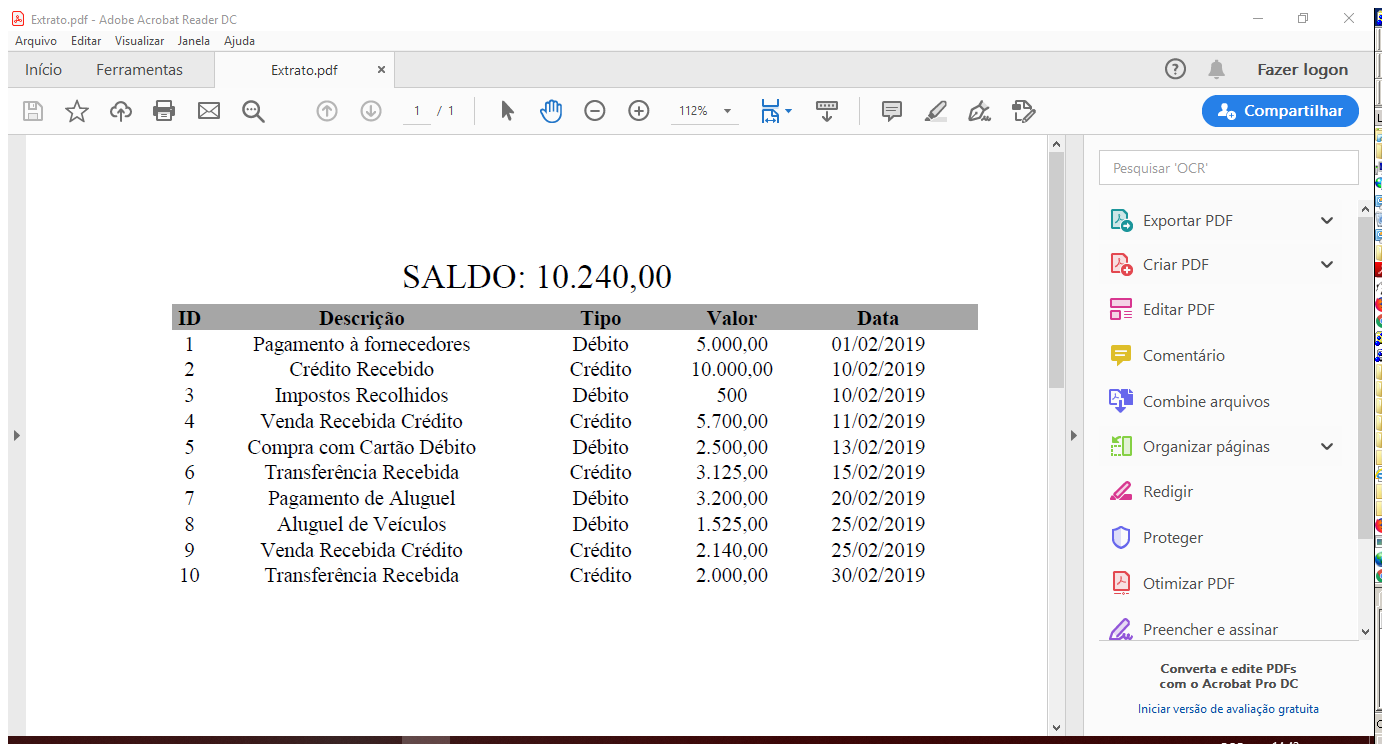
Task: Transactional Process
Workflow: Extrair_Dados

Step 1: Attach Window 'Extratopd Acrobatsd' on the element in window 'Extrato.pdf - Adobe Acrobat Reader DC' (acrord32.exe)

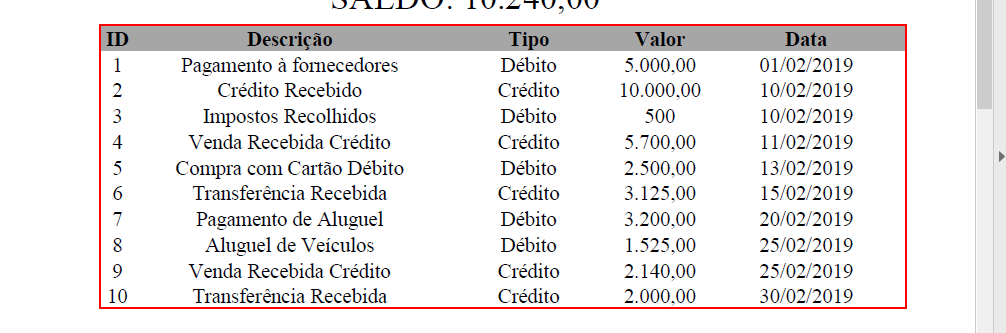
Step 2: get-text from the table in window 'AVScrolledPageView'